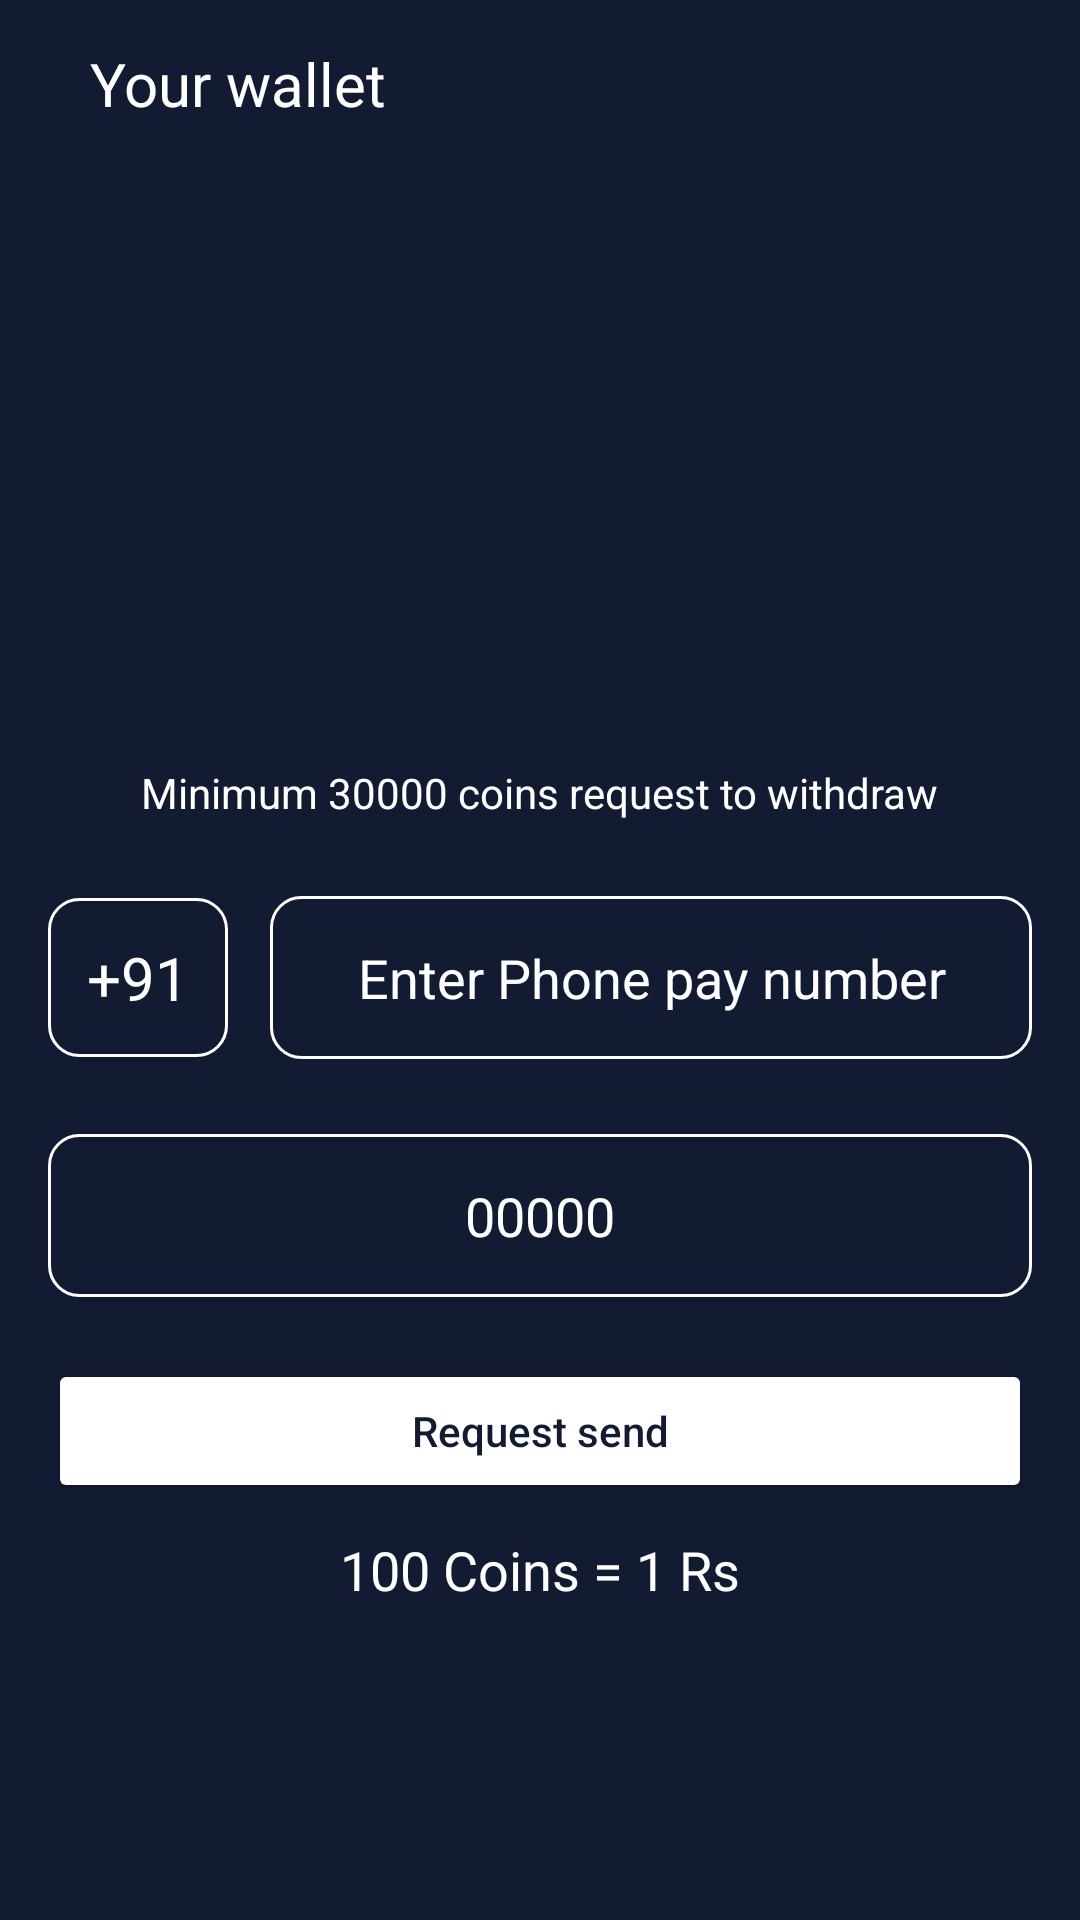

Write the Android layout XML for this screen, with the resource values it uses.
<!-- AndroidManifest.xml: application theme Theme.NewApp -->
<!-- res/layout/activity_my_wallet.xml -->
<?xml version="1.0" encoding="utf-8"?>
<androidx.constraintlayout.widget.ConstraintLayout xmlns:android="http://schemas.android.com/apk/res/android"
    xmlns:app="http://schemas.android.com/apk/res-auto"
    xmlns:tools="http://schemas.android.com/tools"
    android:layout_width="match_parent"
    android:layout_height="match_parent"
    tools:context="com.avs.akashsingh.newapp.MyWalletActivity"
    android:background="@color/darkBlue">

    <androidx.appcompat.widget.Toolbar
        android:id="@+id/toolbar2"
        android:layout_width="match_parent"
        android:layout_height="wrap_content"
        app:layout_constraintEnd_toEndOf="parent"
        app:layout_constraintStart_toStartOf="parent"
        app:layout_constraintTop_toTopOf="parent">

        <ImageView
            android:id="@+id/backButton"
            android:layout_width="wrap_content"
            android:layout_height="wrap_content"
            android:layout_marginLeft="10dp"
            android:src="@drawable/ic_baseline_arrow_back_24"
            app:tint="@color/white" />

        <TextView
            android:layout_width="wrap_content"
            android:layout_height="wrap_content"
            android:layout_marginLeft="20dp"
            android:text="Your wallet"
            android:textColor="@color/white"
            android:textSize="20dp" />
    </androidx.appcompat.widget.Toolbar>

    <ImageView
        android:id="@+id/imageView3"
        android:layout_width="100dp"
        android:layout_height="100dp"
        android:layout_marginTop="20dp"
        android:src="@drawable/wal"
        app:layout_constraintEnd_toEndOf="parent"
        app:layout_constraintStart_toStartOf="parent"
        app:layout_constraintTop_toBottomOf="@+id/toolbar2" />

    <TextView
        android:id="@+id/textView3"
        android:layout_width="wrap_content"
        android:layout_height="wrap_content"
        android:layout_marginTop="35dp"
        android:textColor="@color/white"
        android:textSize="25dp"
        android:textStyle="bold"
        app:layout_constraintEnd_toEndOf="parent"
        app:layout_constraintStart_toStartOf="parent"
        app:layout_constraintTop_toBottomOf="@+id/imageView3" />

    <TextView
        android:id="@+id/textView7"
        android:layout_width="wrap_content"
        android:layout_height="wrap_content"
        android:layout_marginTop="10dp"
        android:text="Minimum 30000 coins request to withdraw"
        android:textColor="@color/white"
        app:layout_constraintEnd_toEndOf="@+id/textView3"
        app:layout_constraintStart_toStartOf="@+id/textView3"
        app:layout_constraintTop_toBottomOf="@+id/textView3" />




    <EditText
        android:id="@+id/withdrawMob"
        android:layout_width="match_parent"
        android:layout_height="wrap_content"
        android:hint="Enter Phone pay number"
        android:padding="15dp"
        android:background="@drawable/kkk"
        android:textColor="@color/white"
        android:textColorHint="@color/white"
        android:layout_marginLeft="90dp"
        android:layout_marginRight="16dp"
        android:gravity="center"
        android:inputType="number"
        android:layout_marginTop="25dp"
        app:layout_constraintEnd_toEndOf="@+id/textView7"
        app:layout_constraintStart_toStartOf="@+id/textView7"
        app:layout_constraintTop_toBottomOf="@+id/textView7" />

    <TextView
        android:layout_width="60dp"
        android:layout_height="wrap_content"
        android:background="@drawable/kkk"
        android:padding="13dp"
        android:text="+91"
        android:layout_marginLeft="16dp"
        android:textColor="@color/white"
        android:textSize="20sp"
        android:gravity="center"
        app:layout_constraintBottom_toBottomOf="@+id/withdrawMob"
        app:layout_constraintStart_toStartOf="parent"
        app:layout_constraintTop_toTopOf="@+id/withdrawMob" />

    <EditText
        android:id="@+id/amount"
        android:layout_width="match_parent"
        android:layout_height="wrap_content"
        android:padding="15dp"
        android:background="@drawable/kkk"
        android:textColor="@color/white"
        android:textColorHint="@color/white"
        android:layout_marginLeft="16dp"
        android:inputType="number"
        android:hint="00000"
        android:layout_marginRight="16dp"
        android:gravity="center"
        android:layout_marginTop="25dp"
        app:layout_constraintEnd_toEndOf="@+id/withdrawMob"
        app:layout_constraintStart_toStartOf="@+id/withdrawMob"
        app:layout_constraintTop_toBottomOf="@+id/withdrawMob"/>


    <Button
        android:id="@+id/requestButton"
        android:layout_width="0dp"
        android:layout_height="wrap_content"
        android:layout_marginTop="100dp"
        android:backgroundTint="@color/white"
        android:text="Request send"
        android:textAllCaps="false"
        android:layout_marginLeft="16dp"
        android:textColor="@color/darkBlue"
        app:layout_constraintEnd_toEndOf="@+id/withdrawMob"
        app:layout_constraintStart_toStartOf="parent"
        app:layout_constraintTop_toBottomOf="@+id/withdrawMob" />

    <TextView
        android:id="@+id/textView14"
        android:layout_width="wrap_content"
        android:layout_height="wrap_content"
        android:layout_marginTop="10dp"
        android:text="100 Coins = 1 Rs"
        android:textColor="@color/white"
        android:textSize="18sp"
        app:layout_constraintEnd_toEndOf="parent"
        app:layout_constraintStart_toStartOf="parent"
        app:layout_constraintTop_toBottomOf="@+id/requestButton" />


    <com.google.android.ads.nativetemplates.TemplateView
        android:id="@+id/my_template"
        android:layout_width="match_parent"
        android:layout_height="wrap_content"
        android:visibility="invisible"
        android:layout_marginLeft="20dp"
        android:layout_marginRight="20dp"
        app:gnt_template_type="@layout/gnt_small_template_view"
        app:layout_constraintBottom_toBottomOf="parent"
        app:layout_constraintTop_toBottomOf="@+id/textView14" />

</androidx.constraintlayout.widget.ConstraintLayout>
<!-- resources referenced by this layout -->
<resources>
  <color name="darkBlue">#131B33</color>
  <color name="white">#FFFFFFFF</color>
  <!-- drawable kkk (drawable) -->
  <?xml version="1.0" encoding="utf-8"?>
  <shape xmlns:android="http://schemas.android.com/apk/res/android">
  
      <corners android:radius="10dp"/>
      <stroke android:color="@color/white" android:width="1dp"/>
  </shape>
  <style name="Theme.NewApp" parent="Theme.MaterialComponents.DayNight.NoActionBar">
          
          <item name="colorPrimary">@color/darkBlue</item>
          <item name="colorPrimaryVariant">@color/darkBlue</item>
          <item name="colorOnPrimary">@color/white</item>
          
          <item name="colorSecondary">@color/teal_200</item>
          <item name="colorSecondaryVariant">@color/teal_700</item>
          <item name="colorOnSecondary">@color/black</item>
          
          <item name="android:statusBarColor" tools:targetApi="l">?attr/colorPrimaryVariant</item>
          
      </style>
  <color name="teal_200">#FF03DAC5</color>
  <color name="teal_700">#FF018786</color>
  <color name="black">#FF000000</color>
</resources>
